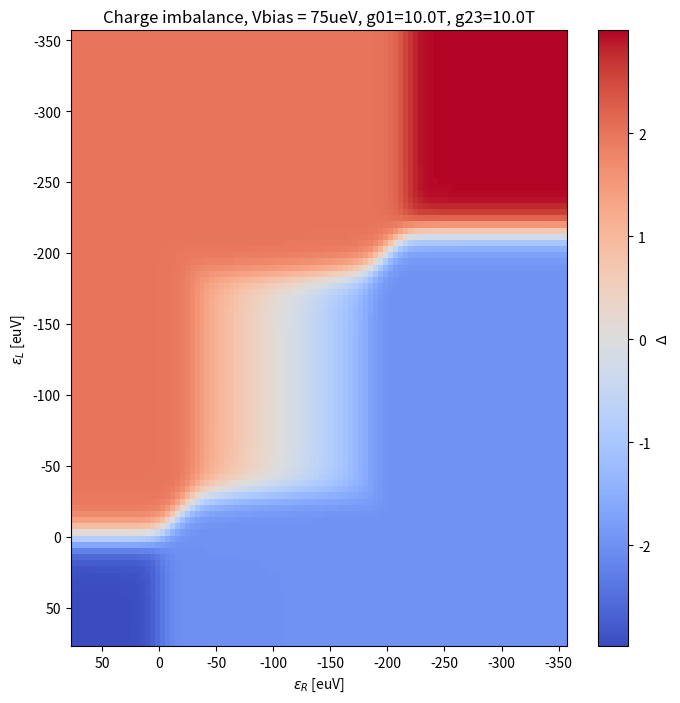

Python code for this plot:
import numpy
import numpy as np
from scipy.special import digamma
from scipy.linalg import null_space
import matplotlib.pyplot as plt
from scipy.interpolate import griddata

# consts
kB = 86.1733  # [ueV/K]
alpha = 2.2

# [K]=[ueV]/kB -> U[K] = U[ueV]/kB
U = 215
T = 0.026 * U / kB  # K

#right site only (0,0)<->(0,1) & (1,0)<->(1,1)
gamma01 = 10*T
gamma23 = 10*T

#left site only (0,0)<->(1,0) & (0,1)<->(1,1)
gamma02 = 0
gamma13 = 0


# V_bias = 0.35U
eVm = 0.35 * U


def Fermi_Function(e):
    global kB, T
    return 1 / (1 + np.exp(e / (kB * T)))


def Modified_Fermi_Function(gamma, epsilon):
    global kB, T
    if gamma < 1e-6:
        return Fermi_Function(epsilon)
    return 0.5 + numpy.imag(digamma(0.5 + (gamma - epsilon * 1j) / (2 * numpy.pi * kB * T))) / np.pi


Energy_1 = np.linspace(-2, 0, 100) * U + eVm
Energy_2 = np.linspace(-2, 0, 100) * U + eVm

cood = []

for eR in Energy_1:
    for eL in Energy_2:
        site_1 = eR
        site_2 = eL

        # Configure Gamma_ij
        # (site_2, site_1)
        # (0,0) == 0 ; (0,1) == 1 ; (1,0) == 2 ; (1,1) == 3
        Gammaij_normalized = np.zeros((4, 4))

        # tranfers
        Gammaij_normalized[0][1] = Modified_Fermi_Function(gamma01, -site_1)
        Gammaij_normalized[1][0] = Modified_Fermi_Function(gamma01, +site_1)

        Gammaij_normalized[2][3] = Modified_Fermi_Function(gamma23, -site_1 - U)
        Gammaij_normalized[3][2] = Modified_Fermi_Function(gamma23, + site_1 + U)

        Gammaij_normalized[0][2] = Modified_Fermi_Function(gamma02, -site_2)
        Gammaij_normalized[2][0] = Modified_Fermi_Function(gamma01, +site_2)

        Gammaij_normalized[1][3] = Modified_Fermi_Function(gamma13, -site_2 - U)
        Gammaij_normalized[3][1] = Modified_Fermi_Function(gamma13, + site_2 + U)

        # staying rates
        Gammaij_normalized[0][0] = 0 - Gammaij_normalized[1][0] - Gammaij_normalized[2][0]
        Gammaij_normalized[1][1] = 0 - Gammaij_normalized[0][1] - Gammaij_normalized[3][1]
        Gammaij_normalized[2][2] = 0 - Gammaij_normalized[0][2] - Gammaij_normalized[3][2]
        Gammaij_normalized[3][3] = 0 - Gammaij_normalized[1][3] - Gammaij_normalized[2][3]

        Gamma = Gammaij_normalized
        nullGamma = null_space(Gamma)

        if nullGamma.shape[1] != 1:
            print(Gammaij_normalized)
            print(nullGamma)
            raise Exception

        P = nullGamma[:, 0]
        P = abs(P) / sum(abs(P))  # normalize P
        prob = 3 * P[3] + 2 * P[2] - 2 * P[1] - 3 * P[0]

        cood += [(eR, eL, prob)]

cood = np.array(cood)
x = cood[:, 0]
y = cood[:, 1]
Prob = cood[:, 2]

grid_x, grid_y = np.mgrid[min(x):max(x):100j, min(y):max(y):100j]

grid_h = griddata((x, y), Prob, (grid_x, grid_y), method='cubic')

cmap = plt.get_cmap("coolwarm")
plt.figure(figsize=(8, 8))
plt.pcolormesh(grid_x, grid_y, grid_h, cmap=cmap)
plt.colorbar(label="$\Delta$")

plt.xlabel("$\epsilon_{R}$ [euV]")
plt.ylabel("$\epsilon_{L}$ [euV]")
plt.title("Charge imbalance, Vbias = " + str(int(eVm)) + "ueV, g01=" + str(gamma01 / T) + "T, g23=" + str(gamma23 / T) +"T")

plt.gca().invert_yaxis()
plt.gca().invert_xaxis()
plt.show()